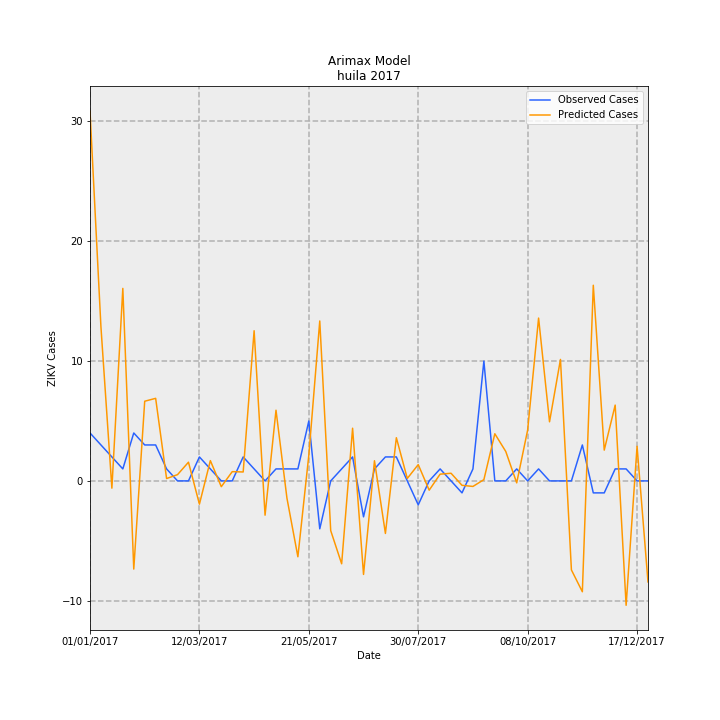

The data file committed next to this chart (first rows):
Date, predictions_incidence, observed_incidence, Predicted Cases, Observed Cases, error
01/01/2017, 2.673, 0.3464, 30.87, 4.0, 26.87
08/01/2017, 1.113, 0.2598, 12.85, 3, 9.852
15/01/2017, -0.05246, 0.1732, -0.6058, 2.0, -2.606
22/01/2017, 1.391, 0.08659, 16.07, 1.0, 15.07
29/01/2017, -0.6373, 0.3464, -7.359, 4.0, -11.36
05/02/2017, 0.5759, 0.2598, 6.65, 3, 3.65
12/02/2017, 0.5967, 0.2598, 6.891, 3, 3.891
19/02/2017, 0.01705, 0.08659, 0.1968, 1.0, -0.8032
26/02/2017, 0.04523, 0.0, 0.5223, 0.0, 0.5223
05/03/2017, 0.1351, 0.0, 1.56, 0.0, 1.56
12/03/2017, -0.1682, 0.1732, -1.942, 2.0, -3.942
19/03/2017, 0.1465, 0.08659, 1.692, 1.0, 0.692
26/03/2017, -0.04177, 0.0, -0.4824, 0.0, -0.4824
02/04/2017, 0.06687, 0.0, 0.7723, 0.0, 0.7723
09/04/2017, 0.06448, 0.1732, 0.7447, 2.0, -1.255
16/04/2017, 1.085, 0.08659, 12.53, 1.0, 11.53
23/04/2017, -0.2478, 0.0, -2.862, 0.0, -2.862
30/04/2017, 0.511, 0.08659, 5.901, 1.0, 4.901
07/05/2017, -0.1247, 0.08659, -1.44, 1.0, -2.44
14/05/2017, -0.5484, 0.08659, -6.333, 1.0, -7.333
21/05/2017, 0.1865, 0.433, 2.153, 5.0, -2.847
28/05/2017, 1.156, -0.3464, 13.35, -4.0, 17.35
04/06/2017, -0.3593, 0.0, -4.149, 0.0, -4.149
11/06/2017, -0.5991, 0.08659, -6.919, 1.0, -7.919
18/06/2017, 0.3807, 0.1732, 4.396, 2.0, 2.396
25/06/2017, -0.676, -0.2598, -7.807, -3, -4.807
02/07/2017, 0.1456, 0.08659, 1.681, 1.0, 0.6814
09/07/2017, -0.3798, 0.1732, -4.386, 2.0, -6.386
16/07/2017, 0.3121, 0.1732, 3.604, 2.0, 1.604
23/07/2017, 0.01768, 0.0, 0.2041, 0.0, 0.2041
30/07/2017, 0.1178, -0.1732, 1.36, -2.0, 3.36
06/08/2017, -0.06718, 0.0, -0.7758, 0.0, -0.7758
13/08/2017, 0.04878, 0.08659, 0.5633, 1.0, -0.4367
20/08/2017, 0.0552, 0.0, 0.6375, 0.0, 0.6375
27/08/2017, -0.03198, -0.08659, -0.3693, -1.0, 0.6307
03/09/2017, -0.04001, 0.08659, -0.462, 1.0, -1.462
10/09/2017, 0.009044, 0.8659, 0.1044, 10.0, -9.896
17/09/2017, 0.3407, 0.0, 3.935, 0.0, 3.935
24/09/2017, 0.2127, 0.0, 2.457, 0.0, 2.457
01/10/2017, -0.01418, 0.08659, -0.1638, 1.0, -1.164
08/10/2017, 0.3677, 0.0, 4.246, 0.0, 4.246
15/10/2017, 1.177, 0.08659, 13.59, 1.0, 12.59
22/10/2017, 0.4272, 0.0, 4.933, 0.0, 4.933
29/10/2017, 0.8779, 0.0, 10.14, 0.0, 10.14
05/11/2017, -0.6435, 0.0, -7.431, 0.0, -7.431
12/11/2017, -0.8012, 0.2598, -9.252, 3, -12.25
19/11/2017, 1.414, -0.08659, 16.33, -1.0, 17.33
26/11/2017, 0.2225, -0.08659, 2.569, -1.0, 3.569
03/12/2017, 0.5479, 0.08659, 6.327, 1.0, 5.327
10/12/2017, -0.8991, 0.08659, -10.38, 1.0, -11.38
17/12/2017, 0.25, 0.0, 2.887, 0.0, 2.887
24/12/2017, -0.7303, 0.0, -8.434, 0.0, -8.434
